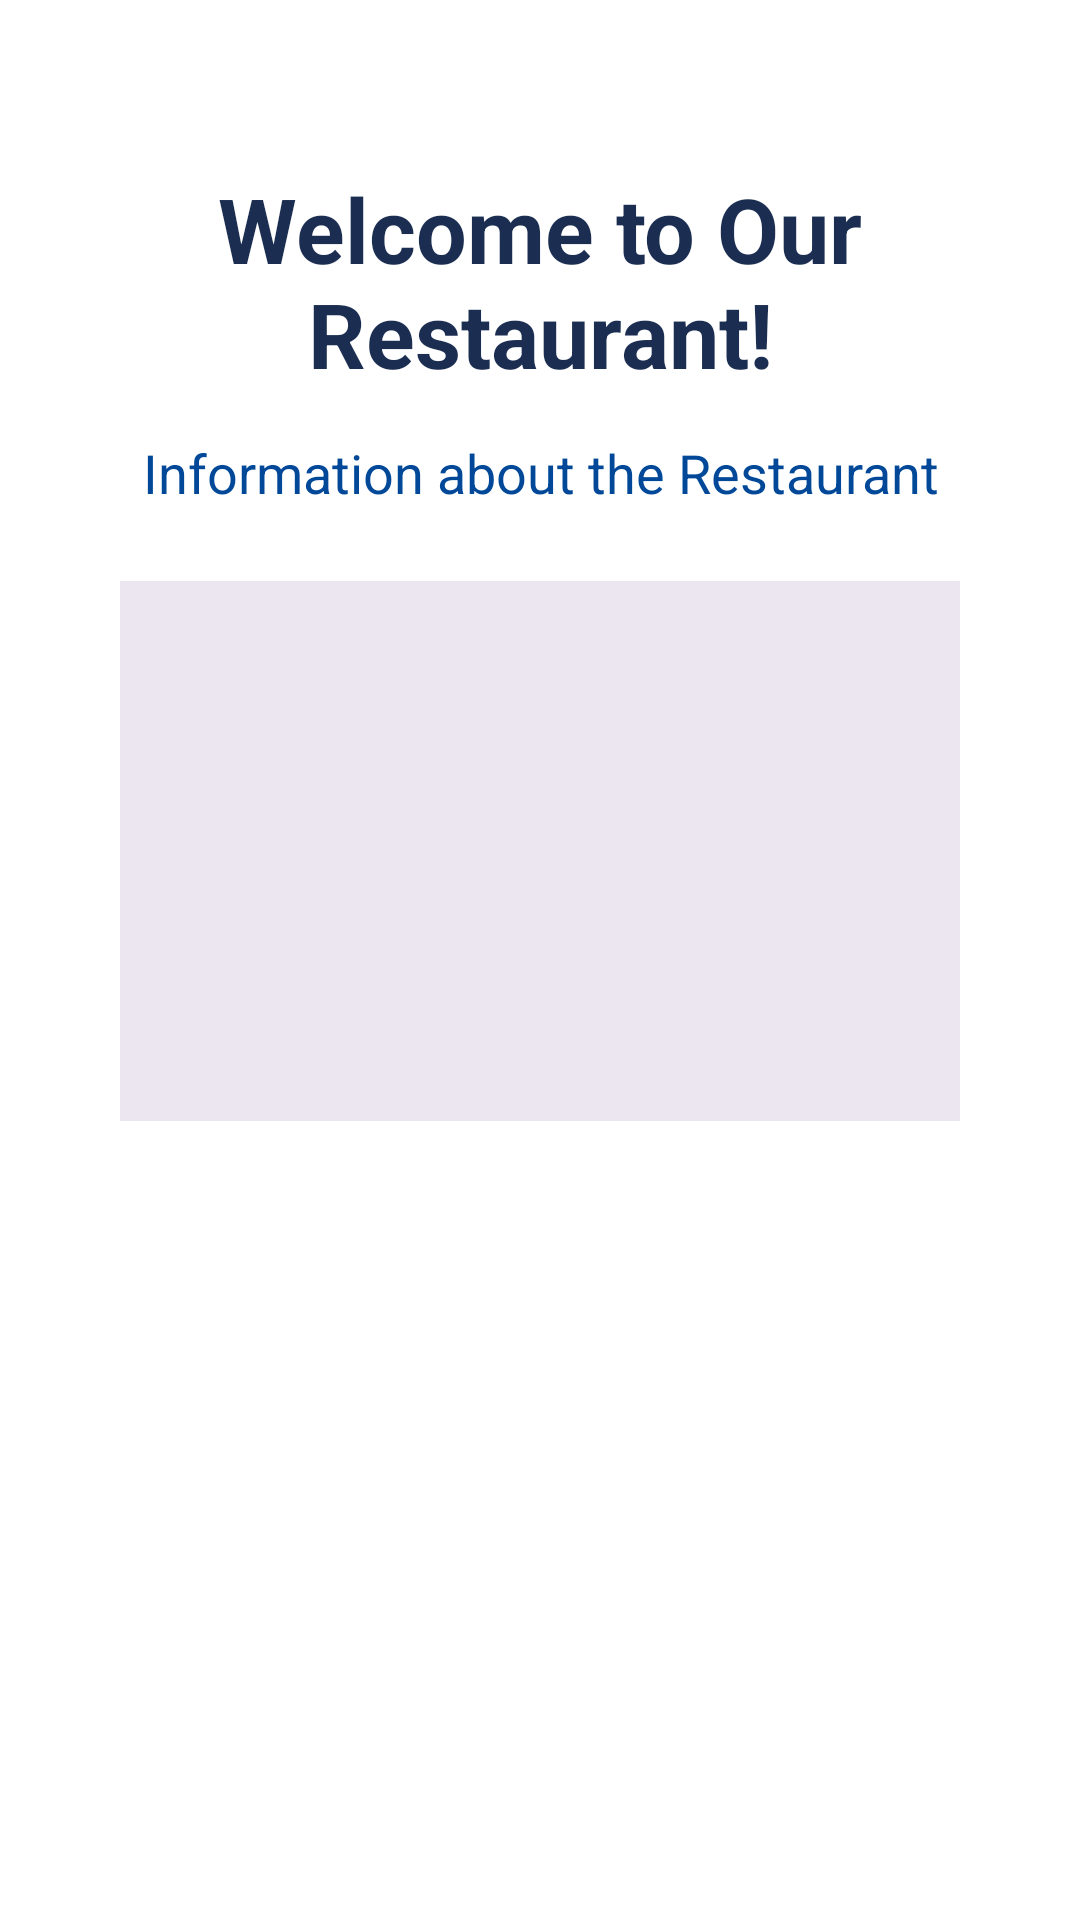

Reconstruct the res/layout file that produces this screen, plus the resources it refers to.
<!-- AndroidManifest.xml: application theme Theme.COMP2000 -->
<!-- res/layout/fragment_home.xml -->
<?xml version="1.0" encoding="utf-8"?>
<ScrollView
    xmlns:android="http://schemas.android.com/apk/res/android"
    xmlns:app="http://schemas.android.com/apk/res-auto"
    android:layout_width="match_parent"
    android:layout_height="match_parent"
    android:background="#FFFFFF"
    android:fillViewport="true">

    <androidx.constraintlayout.widget.ConstraintLayout
        android:layout_width="match_parent"
        android:layout_height="wrap_content"
        android:padding="40dp">

        
        <TextView style="@style/PrimaryHeader"
            android:id="@+id/welcome_header"
            android:text="Welcome to Our Restaurant!"
            android:gravity="center"
            app:layout_constraintTop_toTopOf="parent"
            app:layout_constraintStart_toStartOf="parent"
            app:layout_constraintEnd_toEndOf="parent" />

        
        <TextView
            android:id="@+id/info_text"
            android:layout_width="wrap_content"
            android:layout_height="wrap_content"
            android:text="Information about the Restaurant"
            android:textSize="18sp"
            android:textColor="@color/blue"
            android:gravity="center"
            android:layout_marginTop="6dp"
            app:layout_constraintTop_toBottomOf="@id/welcome_header"
            app:layout_constraintStart_toStartOf="parent"
            app:layout_constraintEnd_toEndOf="parent"/>

        
        <ImageView
            android:id="@+id/restaurant_image"
            android:layout_width="280dp"
            android:layout_height="180dp"
            android:layout_marginTop="24dp"
            android:contentDescription="Restaurant image"
            android:background="@color/light_rose"
            app:layout_constraintTop_toBottomOf="@id/info_text"
            app:layout_constraintStart_toStartOf="parent"
            app:layout_constraintEnd_toEndOf="parent"/>
    </androidx.constraintlayout.widget.ConstraintLayout>
</ScrollView>
<!-- resources referenced by this layout -->
<resources>
  <color name="blue">#014898</color>
  <color name="light_rose">#ece6f0</color>
  <style name="PrimaryHeader">
          <item name="android:textSize">30sp</item>
          <item name="android:textStyle">bold</item>
          <item name="android:textColor">@color/navy</item>
          <item name="android:paddingBottom">8dp</item>
          <item name="android:layout_width">match_parent</item>
          <item name="android:layout_height">wrap_content</item>
          <item name="android:layout_margin">16dp</item>
      </style>
  <style name="Theme.COMP2000" parent="Theme.MaterialComponents.DayNight.NoActionBar">
          
          <item name="colorPrimary">@color/light_blue</item>
          <item name="colorPrimaryVariant">@color/blue</item>
          <item name="colorOnPrimary">@color/white</item>
          
          <item name="colorSecondary">@color/navy</item>
          <item name="colorSecondaryVariant">@color/light_rose</item>
          <item name="colorOnSecondary">@color/black</item>
          
          <item name="android:statusBarColor">?attr/colorPrimaryVariant</item>
          
      </style>
  <color name="navy">#1b2e51</color>
  <color name="light_blue">#014898</color>
  <color name="white">#FFFFFFFF</color>
  <color name="black">#FF000000</color>
</resources>
